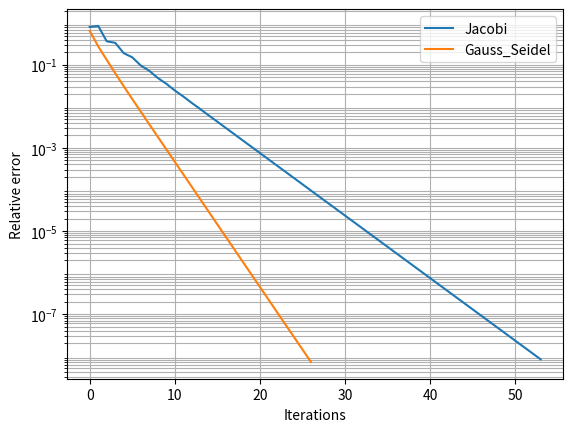

Write the Python code that produced this figure.
#!/usr/bin/env python
# coding: utf-8

# # Problem Set 2

# ## Problem 1

# Consider linear system
# 
# $$
# \begin{align*}
# 2x_1 + x_2 = 1\\
# x_1 + 2x_2 + x_3 = 2\\
# x_2 + 2x_3 = 3
# \end{align*}
# $$
# 
# (a) Find the $LU$ factorization of the coefficient matrix $A$.   Show that $U = DL^T$ with $D$ diagonal and thus $A=LDL^T$. Find the exact solution using the $LU$ factorization.  
# 
# (b) Solve the system using Jacobi and Gauss-Seidel iterations. How many iterations are needed to reduce the relative error of the solution to $10^{-8}$?  
# 
# (c) Plot in semilog scales the relative errors by both methods as a function of the number of iterations.
# 
# (d) Explain the convergence rate. Which of the methods is better and why?
# 
# 

# ### Solution
# 
# Let us perform the $LU$ factorization by hand:

# 
# $$
# \begin{align*}
# \begin{bmatrix}
# 2 & 1 & 0\\
# 1 & 2 & 1\\
# 0 & 1 & 2
# \end{bmatrix}
# \Rightarrow (R_2 - \frac{1}{2}R_1)
# \begin{bmatrix}
# 2 & 1 & 0\\
# 0 & \frac{3}{2} & 1\\
# 0 & 1 & 2
# \end{bmatrix}
# \Rightarrow (R_3 - \frac{2}{3}R_2)
# \begin{bmatrix}
# 2 & 1 & 0\\
# 0 & \frac{3}{2} & 1\\
# 0 & 0 & \frac{4}{3}
# \end{bmatrix}
# = U;
# \hspace{10mm}
# L =
# \begin{bmatrix}
# 1 & 0 & 0\\
# \frac{1}{2} & 1 & 0\\
# 0 & \frac{2}{3} & 1
# \end{bmatrix}
# \end{align*}
# $$

# And check it via *numpy*:

# In[1]:


import numpy as np
from fractions import Fraction
from scipy import linalg as lin
import sympy as sp
from sympy import abc

A = np.matrix([
    [2, 1, 0],
    [1, 2, 1],
    [0, 1, 2]
])

def bmatrix(a):
    """Returns a LaTeX bmatrix

    :a: numpy array
    :returns: LaTeX bmatrix as a string
    """
    if len(a.shape) > 2:
        raise ValueError('bmatrix can at most display two dimensions')
    lines = str(a).replace('[', '').replace(']', '').splitlines()
    rv = [r'\begin{bmatrix}']
    rv += ['  ' + ' & '.join(l.split()) + r'\\' for l in lines]
    rv +=  [r'\end{bmatrix}']
    return '\n'.join(rv)

E, L, U = lin.lu(A, permute_l = False)
L = np.matrix(L)
U = np.matrix(U)
print("L:")
print(L)
print("\nU:")
print(U)


# Let us show, that $U = DL^T$:
# 
# $$
# L^T = 
# \begin{bmatrix}
# 1 & \frac{1}{2} & 0\\
# 0 & 1 & \frac{2}{3}\\
# 0 & 0 & 1
# \end{bmatrix}
# ;\hspace{10mm}
# D = 
# \begin{bmatrix}
# 2 & 0 & 0\\
# 0 & \frac{3}{2} & 0\\
# 0 & 0 & 1
# \end{bmatrix}
# ;\hspace{10mm}
# U = DL^T
# $$
# 
# That means, $A = LU = LDL^T$.

# Now, let us solve the system using $LU$ factorization:
# 
# $$
# Ax = b \hspace{3mm} \Rightarrow \hspace{3mm} LUx = b;
# \\
# \begin{align*}
# \begin{cases}
# Ux = y;\\
# Ly = b
# \end{cases}
# \end{align*}
# $$

# $$
# \begin{bmatrix}
#   1 & 0 & 0\\
#   \frac{1}{2} & 1 & 0\\
#   0 & \frac{2}{3} & 1\\
# \end{bmatrix}
# \begin{bmatrix}
#   y_1\\
#   y_2\\
#   y_3
# \end{bmatrix}
# =
# \begin{bmatrix}
# 1\\
# 2\\
# 3
# \end{bmatrix}
# \Rightarrow
# \begin{cases}
# y_1 = 1\\
# y_2 = \frac{3}{2}\\
# y_3 = 2
# \end{cases}
# $$
# 
# $$
# \begin{bmatrix}
# 2 & 1 & 0\\
# 0 & \frac{3}{2} & 1\\
# 0 & 0 & \frac{4}{3}
# \end{bmatrix}
# \begin{bmatrix}
# x_1\\
# x_2\\
# x_3
# \end{bmatrix}
# =
# \begin{bmatrix}
# 1\\
# \frac{3}{2}\\
# 2
# \end{bmatrix}
# \Rightarrow
# \begin{cases}
# x_1 = \frac{1}{2}\\
# x_2 = 0\\
# x_3 = \frac{3}{2}
# \end{cases}
# $$
# 
# $$
# x = 
# \begin{bmatrix}
# 1/2\\
# 0\\
# 3/2
# \end{bmatrix}
# $$

# Next we solve the system using Jacobi and Gauss-Seidel methods:

# In[2]:


import matplotlib.pyplot as plt
import copy


# In[3]:


D = np.matrix(np.diag(np.diag(A)))
U = np.matrix(np.triu(A-D))
L = np.matrix(np.tril(A-D))

x_exact = np.matrix([1/2, 0, 3/2]).T
tol = 1e-8
err = 1
x_init = np.matrix([1, 1, 1]).T #initial x
b = np.matrix([1, 2, 3]).T

def Jacobi(L, D, U, x_init, b, err, tol):

    x = copy.deepcopy(x_init)

    max_iters = 500

    err_iter = np.array([])
    err_exact_iter = np.array([])
    

    iters = 0
    while ((err > tol) and (iters <= max_iters)) :
        iters = iters + 1
        bb = b - (U + L)*x
        x_new = np.linalg.solve(D, bb)
        err = np.linalg.norm(x_new - x)/np.linalg.norm(x)
        err_exact = np.linalg.norm(x_new - x_exact)

        err_iter = np.append(err_iter, err)
        err_exact_iter = np.append(err_exact_iter, err_exact)

        x = x_new

    return err_iter, err_exact_iter, x_new, iters

def Gauss_Seidel(L, D, U, x_init, b, err, tol):

    x = copy.deepcopy(x_init)

    max_iters = 250

    err_iter = np.array([])
    err_exact_iter = np.array([])

    iters = 0
    while ((err > tol) and (iters <= max_iters)):
        iters = iters + 1

        bb = b - U*x
        x_new = np.linalg.solve(D+L, bb)
        err = np.linalg.norm(x_new - x)/np.linalg.norm(x)
        err_exact = np.linalg.norm(x_new - x_exact)

        err_iter = np.append(err_iter, err)
        err_exact_iter = np.append(err_exact_iter, err_exact)

        x = x_new

    return err_iter, err_exact_iter, x_new, iters


# In[4]:


get_ipython().run_line_magic('config', "InlineBackend.figure_format='svg'")

fig = plt.figure()
ax = plt.gca()

errs_j, ex_errs_j, x_j, i_j = Jacobi(L, D, U, x_init, b, err, tol)
plt.plot(errs_j)

errs_g, ex_errs_g, x_g, i_g = Gauss_Seidel(L, D, U, x_init, b, err, tol)
plt.plot(errs_g)

ax.set_yscale('log')


ax.legend(('Jacobi', 'Gauss_Seidel'))
ax.set_xlabel('Iterations')
ax.set_ylabel('Relative error')
ax.set_yticks([1e-7, 1e-5, 1e-3, 1e-1])
ax.tick_params(axis='y', which='minor')
ax.grid(which='both')


# As we see, it took $26$ iterations for Gauss-Seidel method to reach the target tolerance of $10^{-8}$, while Jacobi method required $54$ iterations.
# 
# This can be explained by the following: in Gauss-Seidel, as soon as we acquire a new iteration of a vector $x$ component $x_i^{(k+1)}$, we instantly utilize this updated value in the computation of the following components: $x_i^{(k+1)} = f(x_1^{(k+1)}, ..., x_{i-1}^{(k+1)}, x_{i+1}^{(k)}, ..., x_n^{(k)})$. In Jacobi, we calculate the new vector $x^{k+1}$ relying solely on the result of the previous iteration: $x_i^{k+1} = f(x_j^{(k)}),\hspace{3mm}j \neq i$.

# ## Problem 2

# Factor these two matrices $A$ into $S\Lambda S^{-1}$:
# 
# $$
# A1 = 
# \begin{bmatrix}
# 1 & 2\\
# 0 & 3
# \end{bmatrix}
# ,\hspace{3mm}
# A2 =
# \begin{bmatrix}
# 1 & 2\\
# 0 & 3
# \end{bmatrix}
# $$
# 
# Using that factorization, find for both: (a) $A^3$; (b) $A^{-1}$.

# ### Solution
# 
# Firstly, we find the eigenvalues and eigenvectors:
# 
# $$
# \begin{bmatrix}
# 1-\lambda & 2\\
# 0 & 3-\lambda
# \end{bmatrix}
#  = 0
# $$
# 
# By performing simple calculations by hand, we obtain:
# 
# $$
# h_1 = 
# \begin{bmatrix}
# 1\\
# 0
# \end{bmatrix}
# ,\hspace{3mm}
# \lambda_1 = 1
# \\
# h_2 =
# \frac{\sqrt{2}}{2}
# \begin{bmatrix}
# 1\\
# 1
# \end{bmatrix}
# ,\hspace{3mm}
# \lambda_2 = 3
# $$
# 
# ```{Note}
# We normalized the eigenvectors
# ```
# 
# Now let's perform a check with *numpy*:

# In[5]:


A1 = np.matrix([
    [1, 2],
    [0, 3]
])

val1, vec1 = np.linalg.eig(A1)
print("E_values A1:")
print(val1)
print("E_vectors A1:")
print(vec1)


# As we have our vectors and values, we can construct $\Lambda$ and $S$, $S^{-1}$ matrices:

# In[6]:


Lambda = np.matrix(np.diag(val1))
S = vec1
Si = np.linalg.inv(S)

print("S:")
print(S)
print("Lambda:")
print(Lambda)
print("S_inverse:")
print(Si)


# $$
# 
# S = 
# \begin{bmatrix}
# 1 & \sqrt{2}/2\\
# 0 & \sqrt{2}/{2}
# \end{bmatrix}
# ;\hspace{3mm}
# \Lambda = 
# \begin{bmatrix}
# 1 & 0\\
# 0 & 3
# \end{bmatrix}
# ;\hspace{3mm}
# S^{-1} = 
# \begin{bmatrix}
# 1 & -1\\
# 0 & 2/\sqrt{2}
# \end{bmatrix}
# $$

# From now, we can fing the $A^3$ powered matrix by simply multiplying the decomposition:
# 
# $$
# A^3 = S\Lambda S^{-1} S \Lambda S^{-1} S \Lambda S^{-1} =
# \\
# \hspace{1mm}
# \\
# = S \Lambda^3 S^{-1}.
# $$
# 
# And for $\Lambda$ it is easy to power because it is a diagonal matrix.
# 
# $$
# \Lambda ^3 =
# \begin{bmatrix}
# 1 & 0\\
# 0 & 9
# \end{bmatrix}
# ,
# \\
# \hspace{1mm}
# \\
# S\Lambda ^3 S^{-1} = 
# \begin{bmatrix}
# 1 & 8\\
# 0 & 9
# \end{bmatrix}
# $$
# 
# For inverse matrix:
# 
# $$
# S\Lambda S^{-1} A_1^{-1} = E, \Rightarrow A_1^{-1} = S^{-1} \Lambda ^{-1} S
# $$
# 
# We already have $S$ and $S^{-1}$, and for diagonal $\Lambda$ the inverse matrix contains the inverse diagonal elements of $\Lambda$:
# 
# $$
# \Lambda ^{-1}= 
# \begin{bmatrix}
# 1 & 0\\
# 0 & 1/3
# \end{bmatrix}
# $$
# 
# So we easily find $A_1^{-1}$:
# 
# $$
# A_1^{-1} = 
# \begin{bmatrix}
# 1 & \sqrt{2}{3}\\
# 0 & 1/3
# \end{bmatrix}
# $$

# Now let's look at the second matrix $A_2$. Instantly we notice it is a rank-1 matrix, meaning, $A_2^{-1}$ matrix doesn't exist.
# 
# $$
# h_1 = 
# \begin{bmatrix}
# 1\\
# -1
# \end{bmatrix}
# ,\hspace{3mm}
# \lambda_1 = 0
# \\
# \hspace{1mm}
# \\
# h_2 =
# \begin{bmatrix}
# 1\\
# 3
# \end{bmatrix}
# ,\hspace{3mm}
# \lambda_2 = 4
# $$
# 
# It's eigenvectors are non-collinear and form a basis in 2-dimensional space. Thus we can perform the factorization.
# 
# $$
# S = 
# \begin{bmatrix}
# 1 & 1\\
# -1 & 3
# \end{bmatrix}
# ;\hspace{3mm}
# \Lambda = 
# \begin{bmatrix}
# 0 & 0\\
# 0 & 4
# \end{bmatrix}
# ;\hspace{3mm}
# S^{-1} =  
# \begin{bmatrix}
# 3/4 & -1/4\\
# 1/4 & 1/4
# \end{bmatrix}
# $$

# For $A_2^3$:
# 
# $$
# A_2^3 = 
# \begin{bmatrix}
# 16 & 16\\
# 48 & 48
# \end{bmatrix}
# .
# $$
# 

# ## Problem 3
# 
# Given a system $Ax = b$ with
# 
# $$
# A = 
# \begin{bmatrix}
#   1 & -1 & -3\\
#   2 & 3 & 4\\
#   -2 & 1 & 4\\
# \end{bmatrix}
# ,\hspace{3mm}
# b = 
# \begin{bmatrix}
#   3\\
#   a\\
#   -1\\
# \end{bmatrix}
# ,
# $$
# 
# for which $a$ there is a solution? Find the general solution of the system for that $a$.
# 
# 
# 
# 
# 

# ### Solution
# 
# Let's check the matrix' rank:

# In[7]:


a = abc.symbols('a')

A = sp.Matrix([
    [1, -1, -3],
    [2, 3, 4],
    [-2, 1, 4]
])

b = sp.Matrix([
    3, a, -1]
)

print('Rank: {}'.format(A.rank()))
A.rref()[0]


# This matrix is a rank-2 matrix. Let's find it's left nullspace, write down the solvability condition and find the appropriate $a$.
# Starting with the left null-space:

# In[8]:


y = A.T.nullspace()[0]
y


# We want to fulfill the following condition:
# 
# $$
# y^Tb = 0
# $$

# In[9]:


ans = sp.solve(y.T*b, a)
ans


# As we see, the system is solvable with $a = -19$. Let us perform some check:

# In[10]:


bs = b.subs(a, -19)
y.T*bs


# Now as we have our vector $b$ with wich the system is solvable, we may find the general solution for the system:

# In[11]:


a, b, c = abc.symbols('a b c')
system = A, bs
sol = sp.linsolve((A, bs), a, b, c); sol


# With $c \in \mathbb{R}$ we get our solution:
# 
# $$
# x =
# \begin{bmatrix}
# -2\\
# -5\\
# 0
# \end{bmatrix}
# +
# \begin{bmatrix}
# 1\\
# -2\\
# 1
# \end{bmatrix}
# \cdot
# c.
# $$

# ## Problem 4
# Consider the system of linear differential equations:
# 
# $$
# \frac{du}{dt} = Au, \hspace{3mm} A = 
# \begin{bmatrix}
#   1 & -1 & 0\\
#   -1 & 2 & -1\\
#   0 & -1 & 1\\
# \end{bmatrix}
# .
# $$
# 
# (a) Using the spectral factorization of A, determine the general solution of the system.  
# (b) Find the behavior of the solution at large $t$ if the initial condition is $u(0) = \begin{bmatrix} 1 & -1 & 1 \end{bmatrix} ^T$

# ### Solution

# Check the rank of the matrix:

# In[12]:


A = sp.Matrix([
    [1, -1, 0],
    [-1, 2, -1],
    [0, -1, 1]
])

A.rank()


# Spectral decomposition:

# In[13]:


S, L = A.diagonalize()


# In[14]:


print("S:")
S


# In[15]:


print("Lambda:")
L


# In[16]:


print("S^-1:")
S**-1


# The general solution may be written as follows:
# 
# $$
# \frac{du}{dt} = S\Lambda S^{-1}u\\
# S^{-1}\frac{du}{dt} = \Lambda S^{-1}u \\
# \frac{dv}{dt} = \Lambda v, \hspace{3mm} v = S^{-1}u \Rightarrow \\
# \Rightarrow
# v = e^{\Lambda t}v_0; \hspace{3mm} u = Se^{\Lambda t}S^{-1}u_0
# $$

# In[17]:


x, y, z, t = abc.symbols('x, y, z, t')
x0, y0, z0 = abc.symbols('x0, y0, z0')
u = sp.Matrix([x, y, z])

v = S**-1*u

elambdat = (L*t).exp()

u0 = sp.Matrix([x0, y0, z0])

u_ans = S*elambdat*S**-1*u0; u_ans.simplify()
u_ans


# With $u_0 = \begin{bmatrix}1 & -1 & 1\end{bmatrix}$:

# In[18]:


u_ans_num = u_ans.subs({x0: 1, y0: -1, z0: 1})
u_ans_num


# We can decompose the solution into two vectors:

# In[19]:


vec_c = sp.Matrix([1/3, 1/3, 1/3])
u_e = u_ans_num - vec_c
u_e


# $$
# u =
# \begin{bmatrix}
# 1/3\\
# 1/3\\
# 1/3
# \end{bmatrix}
# +
# \frac{2}{3}
# \begin{bmatrix}
# 1\\
# -2\\
# 1
# \end{bmatrix}
# e^{3t}
# $$

# With large $t$, the solution will approach the $\begin{bmatrix}1 & -2 & 1\end{bmatrix}^T$ direction.

# ## Problem 5
# For matrix $A = \begin{bmatrix} 2021 & 20 & 0\\ 20 & 2021 & 21\\ 0 & 21 & 2021\\ \end{bmatrix} $ and vector
# $b = \begin{bmatrix}2\\1\\0\end{bmatrix}$,
# what is the most likely direction of vector $x = A^{2021}b$?

# ### Solution

# Diagonalization:

# In[20]:


A = sp.Matrix([
    [2021, 20, 0],
    [20, 2021, 21],
    [0, 21, 2021]
])

b = sp.Matrix([2, 1, 0])

S, L = A.diagonalize()


# $$
# A^{2021} = S\Lambda^{2021} S^{-1}
# $$

# In[21]:


print("Lambda:")
L


# In[22]:


print("S:")
S


# ```{note}
# we will extract the common denominator from the $\Lambda$, as we are only interested in the direction (this step is not necessary but is helpful)
# ```

# In[23]:


denom = 2050
L_denom = L/denom
L_denom


# As we see, upon exponentiation of the matrix, the $3^{rd}$ diagonal element of the matrix $\Lambda$ will stay equal to $1$, while the $1^{st}$ and the $2^{nd}$ tend to zero. So we may neglect the $\lambda_1$ and $\lambda_2$ in comparison with $\lambda_3$.
# 
# We will substitute the matrix with the following pseudo-matrix:
# 
# $$
# \Lambda_{pseudo} =
# \begin{bmatrix}
# 0 & 0 & 0\\
# 0 & 0 & 0\\
# 0 & 0 & 1\\
# \end{bmatrix}
# $$
# 
# because the denominator is a scalar that can be removed to the left of the whole equation chain:
# 
# $$
# x = D^{2021}S\Lambda _D^{2021} S^{-1}b \approx D^{2021}S\Lambda _{pseudo}^{2021}S^{-1}b
# $$
# 
# And to know the direction, we may get rid of the denominator completely, also noting that $\Lambda_{pseudo}^{2021} = \Lambda _{pseudo}$:
# 
# $$
# x_{dir} = S\Lambda _{pseudo} S^{-1} b
# $$
# 
# The only thing left is to explicitly calculate the $x_{dir}$ vector, conjure a bit with the denominators (remember, we don't care about the length of the vector) and find the direction:

# In[24]:


L_pseudo = sp.diag([0, 0, 1], unpack=True)
x = S*L_pseudo*S**-1*b
x*1682/1380


# $$
# x_{dir} =
# \begin{bmatrix}
# 1\\
# \frac{29}{20}\\
# \frac{21}{20}
# \end{bmatrix}
# \approx
# \begin{bmatrix}
# 1\\
# 1.5\\
# 1
# \end{bmatrix}
# .$$
# 

# ## Problem 6
# 
# Four unit masses are joined by springs of unit spring constant on a ring of unit raduis as shown in the figure. 
# 
# ```{figure} ../attachments/PS2/Problem6.png
# ---
# height: 150px
# name: directive-fig
# ---
# System illustration
# ```
# 
# Convince yourself that Newton's second law for the masses results in
# 
# $$
# \ddot{\phi}_1 = -2\phi_1 + \phi_2 + \phi_4 \\
# \ddot{\phi}_2 = -2\phi_2 + \phi_3 + \phi_1 \\
# \ddot{\phi}_3 = -2\phi_3 + \phi_4 + \phi_2 \\
# \ddot{\phi}_4 = -2\phi_4 + \phi_1 + \phi_3 \\
# 
# $$
# or $\ddot{u} = -K_4 u$, where $u = \begin{bmatrix}\phi_1 \\ \phi_2\\ \phi_3 \\ \phi_4\end{bmatrix}$ and $K_4$ is a matrix of coefficients.
# 
# (a) How can you see that $K_4$ is singular? What is the physical meaning of this fact?
# 
# (b) Find the eigenvalues and eigenvectors of $K_4$ and using the spectral factorization, $K_4 = S \Lambda S^{-1}$, diagonalize and solve the system.
# 
# (c) Describe the normal modes of the oscillators in terms of eigenvalues and eigenvectors of $K_4$. What are the largest and smallest frequencies and corresponding eigenvectors? Can you explain the physics of the largest frequency mode?
# 
# (d) What is the solution that starts at $u(0) = \begin{bmatrix}1 & 0 & -1 & 0\end{bmatrix}^T$ and $\dot{u}(0) = 0$?

# ### Solution

# In[25]:


K = sp.Matrix([
    [-2, 1, 0, 1],
    [1, -2, 1, 0],
    [0, 1, -2, 1],
    [1, 0, 1, -2]
])
K = -K
print("Rank: {}".format(K.rank()))


# The singularity of the matrix implies that we have a redundant coordinate: the system is described with 4 variables, while 3 independend variables would be enough.

# In[26]:


from sympy import Function

phi1, phi2, phi3, phi4 = abc.symbols('phi1, phi2, phi3, phi4', cls=Function)
t = abc.symbols('t')

phi1 = phi1(t)
phi2 = phi2(t)
phi3 = phi3(t)
phi4 = phi4(t)

phi1d, phi2d, phi3d, phi4d = (sp.diff(i, t) for i in (phi1, phi2, phi3, phi4))
phi1dd, phi2dd, phi3dd, phi4dd = (sp.diff(i, t) for i in (phi1d, phi2d, phi3d, phi4d))

u = sp.Matrix([phi1, phi2, phi3, phi4])
udd = sp.Matrix([phi1dd, phi2dd, phi3dd, phi4dd])


eig = K.eigenvects()
l1 = eig[0][0]
l2 = eig[1][0]
l3 = eig[2][0]
h1 = eig[0][2][0]
h21 = eig[1][2][0]
h22 = eig[1][2][1]
h3 = eig[2][2][0]


# $$
# \lambda_1 = 4, \hspace{3mm}
# h_1 = \begin{bmatrix}-1\\1\\-1\\1\end{bmatrix};\\
# \lambda_2 = 2, \hspace{3mm}
# h_{2_1} = \begin{bmatrix}-1\\0\\1\\0\end{bmatrix}, \hspace{3mm}
# h_{2_2} = \begin{bmatrix}0\\-1\\0\\1\end{bmatrix};\\
# \lambda_3 = 0, \hspace{3mm}
# h_3 = \begin{bmatrix}1\\1\\1\\1\end{bmatrix}.
# $$

# In[27]:


Ss, L = K.diagonalize()
L


# We found the $\Lambda$ component of the diagonalized matrix $K$, now we can proceed with solving:
# 
# $$
# \ddot{u} = S\Lambda S^{-1}u,\\
# \ddot{v} = \Lambda v, \hspace{3mm} v = S^{-1}u;
# \\\hspace{3mm}
# \ddot{v}_i = c_1\cos{(\sqrt{\lambda_i}t)} + c_2\sin{(\sqrt{\lambda_i}t)}
# $$
# 
# ```{note}
# All the eigenvalues are $\geq 0$. That means, our solutions are representable as a sum of $\sin$ and $\cos$ functions.
# ```

# Finally, our general solution looks like this:
# 
# $$
# v_1(t) = c_1\cos{(2t)} + c_2\sin{(2t)};\\
# v_2(t) = c_3\cos{(\sqrt{2}t)} + c_4\sin{(\sqrt{2}t)};\\
# v_3(t) = c_5\cos{(\sqrt{2}t)} + c_6\sin{(\sqrt{2}t)};\\
# v_4(t) = (c_7 + c_8t)
# $$
# 
# and after returning into original basis ($u = Sv$):
# 
# $$
# \begin{align*}
# u = (c_7 + c_8t)h_3 \\
# +\\
# (c_{3}\cos{(\sqrt{2}t)} + c_{4}\sin{(\sqrt{2}t)})h_{2_1} \\
# +\\
# (c_{5}\cos{(\sqrt{2}t)} + c_{6}\sin{(\sqrt{2}t)})h_{2_2} \\
# +\\
# (c_1\cos{(2t)} + c_2\sin{(2t)})h_1
# \end{align*}
# $$
# 
# Let's confirm this with *sympy*:

# In[28]:


from sympy import *

v1, v2, v3, v4 = abc.symbols('v1, v2, v3, v4', cls=Function)
c1, c2, c3, c4, c5, c6, c7, c8 = abc.symbols('c1, c2, c3, c4, c5, c6, c7, c8')
t = abc.symbols('t')
v1 = v1(t)
v2 = v2(t)
v3 = v3(t)
v4 = v4(t)

v1 = c7 + c8*t
v2 = c3*cos(sqrt(2)*t) + c4*sin(sqrt(2)*t)
v3 = c5*cos(sqrt(2)*t) + c6*sin(sqrt(2)*t)
v4 = c1*cos(2*t) + c2*sin(2*t)

v = sp.Matrix([v1, v2, v3, v4])

Ss*v


# $$
# u = 
# \begin{bmatrix}
# \phi_1(t)\\
# \phi_2(t)\\
# \phi_3(t)\\
# \phi_4(t)
# \end{bmatrix} = \\
# \\ \hspace{1mm}
# \\ \hspace{1mm}
# =
# \begin{bmatrix}
#   -c_1cos(2t) & - & c_2sin(2t) & - & c_3cos(\sqrt{2}t) & - & c_4sin(\sqrt{2}t) & + & c_7 & + & c_8t\\
#   c1cos(2t) & + & c_2sin(2t) & - & c_5cos(\sqrt{2}t) & - & c_6sin(\sqrt{2}t) & + & c_7 & + & c_8t\\
#   -c_1cos(2t) & - & c_2sin(2t) & + & c_3cos(\sqrt{2}t) & + & c_4sin(\sqrt{2}t) & + & c_7 & + & c_8t\\
#   c1cos(2t) & + & c_2sin(2t) & + & c_5cos(\sqrt{2}t) & + & c_6sin(\sqrt{2}t) & + & c_7 & + & c_8t\\
# \end{bmatrix}
# $$

# We can analyze the system by looking at the eigenvalues and eigenvectors.
# The eigenvalue $\lambda_1 = 0$ and the corresponding $h_1 = \begin{bmatrix}1 & 1 & 1 & 1\end{bmatrix}^T$ represent the rotational motion of the system as a whole. It's frequency is 0, and the time function $f_1(t) = c_7 + c_8t$ accounts for the initial position $c_7$ and the initial velocity $c_8$.
# 
# The rest of the eigen-entities correspond to a certain type of oscillation, see the related picture.
# 
# ```{figure} ../attachments/PS2/Problem6_2.jpg
# ---
# height: 600px
# name: directive-fig
# ---
# Oscillation types
# ```
# 
# The eigenvalues correspond to the amplitude of the oscillations. 
# The oscillations corresponding to the $\lambda_1 = 4$ will be the most frequent, because the eigenvalue is effectively the squared frequency in the harmonic time function.
# 
# Now let us analyze the initial conditions:
# 
# $
# u(0) = \begin{bmatrix}1 & 0 & -1 & 0\end{bmatrix}^T$ and $\dot{u}(0) = 0.
# $
# 
# Let us start top-down.
# * Firstly, we substitude $t$ with $0$ at the general solution and solve for $u(0)$:

# In[29]:



u0 = Matrix([1, 0, -1, 0])
u0d = 0
c_vec = Matrix([c1, c2, c3, c4, c5, c6, c7, c8])

S0 = Ss*v.subs(t, 0)
S0


# In[30]:


sol = solve(S0 - u0, c_vec)
sol


# We get the following constants:

# In[31]:


c_vec_s = copy.deepcopy(c_vec)
c_vec_s = c_vec_s.subs(sol)
c_vec_s


# And we receive the following semi-solution:

# In[32]:


u_s = Ss*v
u_s.subs(sol)


# * Now, to account for $\dot{u}(0) = 0$, we need to differentiate our solution $u$ and apply the condition:

# In[33]:


u_s_1 = diff(u_s, t).subs(t, 0)
u_s_1


# In[34]:


sol2 = solve(u_s_1, c2, c4, c6, c8)
sol2


# In[35]:


c_vec_s2 = copy.deepcopy(c_vec_s)
c_vec_s2 = c_vec_s2.subs(sol2)
c_vec_s2.simplify()
c_vec_s2


# We get $c_3 = -1$ and all other constants equal to $0$.

# In[36]:


uuu = u_s.subs(sol).subs(sol2)
uuu
#print(bmatrix(np.matrix(uuu)))


# This is our particular solution for given initial conditions:
# 
# $$
# u_p(t) = 
# \begin{bmatrix}
#   \cos(\sqrt{2}t)\\
#   0\\
#   -\cos(\sqrt{2}t)\\
#   0\\
# \end{bmatrix}
# $$

# But, we may come to this solution by some reasoning. If we look at the initial condition $u(0)$, we may notice this is one of the eigenvectors taken with a factor $-1$. So, the resulting motion will be a normal mode of the corresponding oscillation. That we can see in our exact solution, with $c_3 = -1$.
